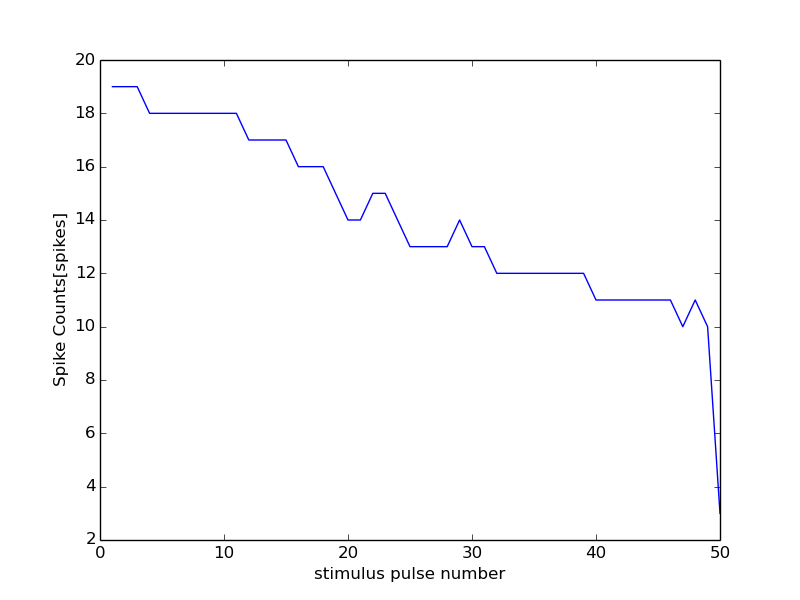

The file beside this chart, header and first rows:
0, 15000
0, 0
1, 19
2, 19
3, 19
4, 18
5, 18
6, 18
7, 18
8, 18
9, 18
10, 18
11, 18
12, 17
13, 17
14, 17
15, 17
16, 16
17, 16
18, 16
19, 15
20, 14
21, 14
22, 15
23, 15
24, 14
25, 13
26, 13
27, 13
28, 13
29, 14
30, 13
31, 13
32, 12
33, 12
34, 12
35, 12
36, 12
37, 12
38, 12
39, 12
40, 11
41, 11
42, 11
43, 11
44, 11
45, 11
46, 11
47, 10
48, 11
49, 10
50, 3
